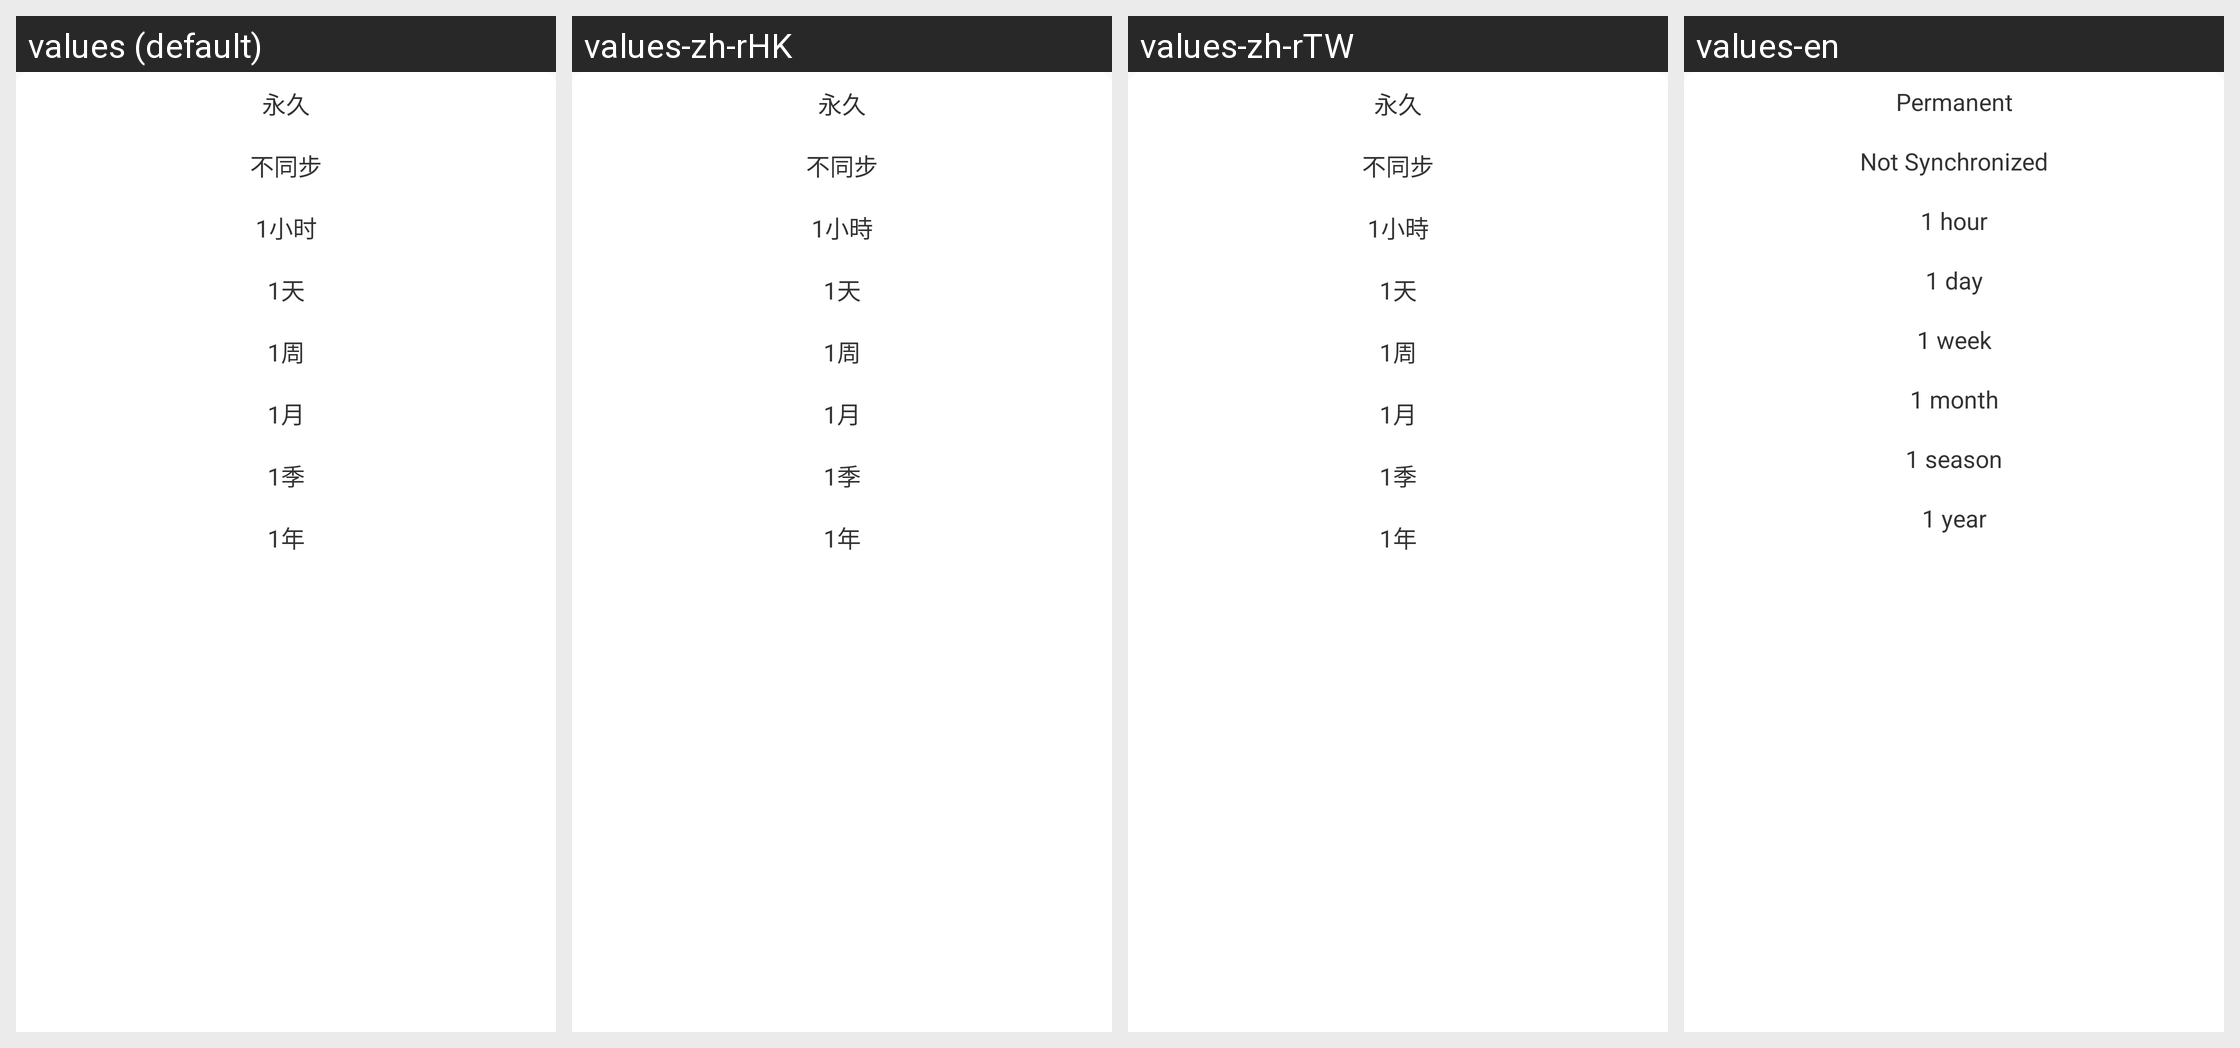

Translations of the strings shown on this Android screen, per locale in the grid:
Android screen res/layout/msg_sync_days_dialog.xml rendered under 4 locales, left to right: values (default), values-zh-rHK, values-zh-rTW, values-en. Device: Nexus 5 (rendered at 1080×1920; each locale shown at half size, 540×960, under a caption strip naming it); theme AppTheme.
Other locales in the repository, not shown: values-in, values-tl, values-vi.
Strings drawn on this screen, with the default value and each locale's value (text and hints the layout hard-codes, and strings that could not be matched under every locale, appear in the picture but are not listed):

permanent
  values: 永久
  values-zh-rHK: 永久
  values-zh-rTW: 永久
  values-en: Permanent

no_sync
  values: 不同步
  values-zh-rHK: 不同步
  values-zh-rTW: 不同步
  values-en: Not Synchronized

one_hour
  values: 1小时
  values-zh-rHK: 1小時
  values-zh-rTW: 1小時
  values-en: 1 hour

one_day
  values: 1天
  values-zh-rHK: 1天
  values-zh-rTW: 1天
  values-en: 1 day

one_week
  values: 1周
  values-zh-rHK: 1周
  values-zh-rTW: 1周
  values-en: 1 week

one_month
  values: 1月
  values-zh-rHK: 1月
  values-zh-rTW: 1月
  values-en: 1 month

one_season
  values: 1季
  values-zh-rHK: 1季
  values-zh-rTW: 1季
  values-en: 1 season

one_year
  values: 1年
  values-zh-rHK: 1年
  values-zh-rTW: 1年
  values-en: 1 year
